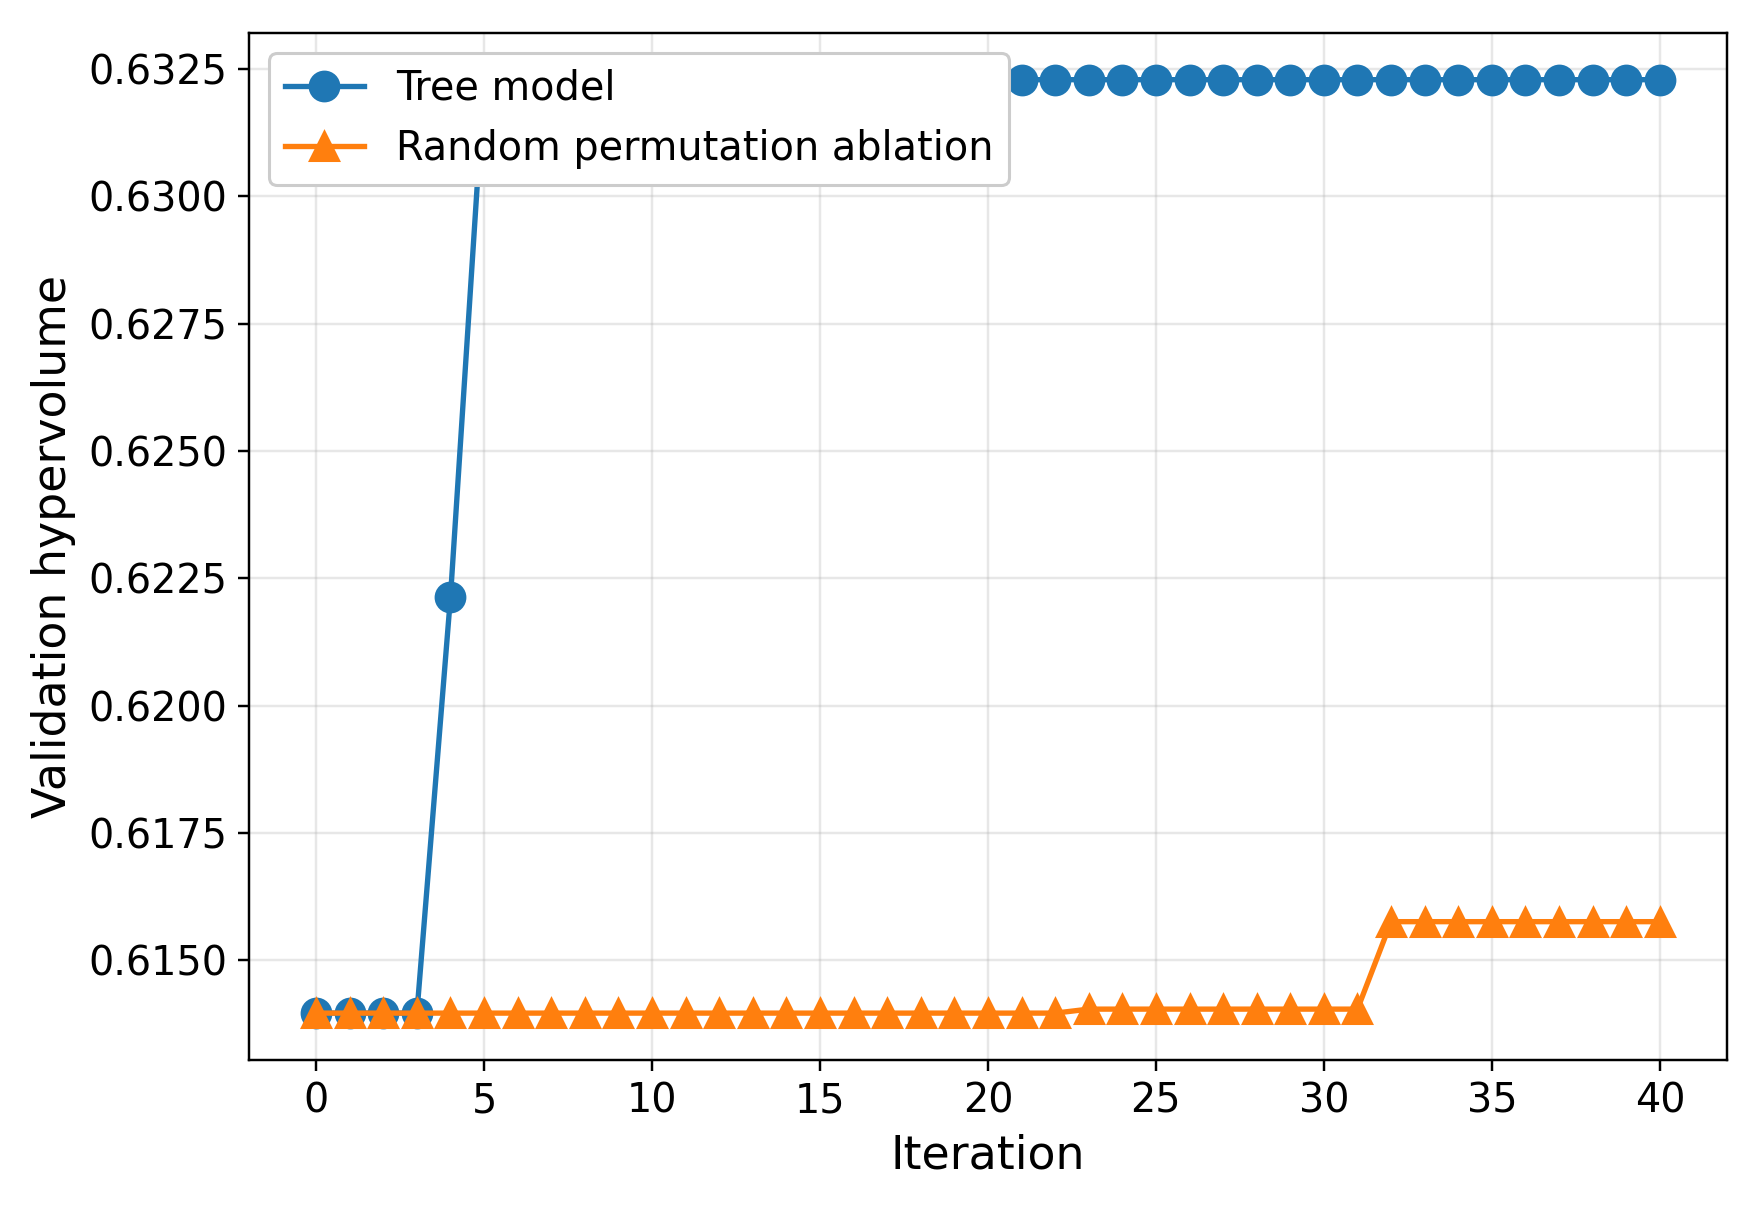

The data file committed next to this chart (first rows):
iteration, method, seed, validation_hypervolume, validation_pareto_front_size
0, tree_model, seed_001, 0.614, 5
1, tree_model, seed_001, 0.614, 5
2, tree_model, seed_001, 0.614, 6
3, tree_model, seed_001, 0.614, 6
4, tree_model, seed_001, 0.6221, 6
5, tree_model, seed_001, 0.6323, 7
6, tree_model, seed_001, 0.6323, 7
7, tree_model, seed_001, 0.6323, 7
8, tree_model, seed_001, 0.6323, 7
9, tree_model, seed_001, 0.6323, 7
10, tree_model, seed_001, 0.6323, 7
11, tree_model, seed_001, 0.6323, 7
12, tree_model, seed_001, 0.6323, 7
13, tree_model, seed_001, 0.6323, 8
14, tree_model, seed_001, 0.6323, 8
15, tree_model, seed_001, 0.6323, 8
16, tree_model, seed_001, 0.6323, 8
17, tree_model, seed_001, 0.6323, 8
18, tree_model, seed_001, 0.6323, 8
19, tree_model, seed_001, 0.6323, 8
20, tree_model, seed_001, 0.6323, 8
21, tree_model, seed_001, 0.6323, 8
22, tree_model, seed_001, 0.6323, 8
23, tree_model, seed_001, 0.6323, 8
24, tree_model, seed_001, 0.6323, 8
25, tree_model, seed_001, 0.6323, 8
26, tree_model, seed_001, 0.6323, 8
27, tree_model, seed_001, 0.6323, 8
28, tree_model, seed_001, 0.6323, 8
29, tree_model, seed_001, 0.6323, 8
30, tree_model, seed_001, 0.6323, 8
31, tree_model, seed_001, 0.6323, 8
32, tree_model, seed_001, 0.6323, 8
33, tree_model, seed_001, 0.6323, 8
34, tree_model, seed_001, 0.6323, 8
35, tree_model, seed_001, 0.6323, 8
36, tree_model, seed_001, 0.6323, 8
37, tree_model, seed_001, 0.6323, 8
38, tree_model, seed_001, 0.6323, 8
39, tree_model, seed_001, 0.6323, 8
40, tree_model, seed_001, 0.6323, 8
0, random_permutation, seed_001, 0.614, 5
1, random_permutation, seed_001, 0.614, 5
2, random_permutation, seed_001, 0.614, 5
3, random_permutation, seed_001, 0.614, 5
4, random_permutation, seed_001, 0.614, 5
5, random_permutation, seed_001, 0.614, 5
6, random_permutation, seed_001, 0.614, 5
7, random_permutation, seed_001, 0.614, 5
8, random_permutation, seed_001, 0.614, 5
9, random_permutation, seed_001, 0.614, 5
10, random_permutation, seed_001, 0.614, 5
11, random_permutation, seed_001, 0.614, 5
12, random_permutation, seed_001, 0.614, 5
13, random_permutation, seed_001, 0.614, 5
14, random_permutation, seed_001, 0.614, 5
15, random_permutation, seed_001, 0.614, 5
16, random_permutation, seed_001, 0.614, 5
17, random_permutation, seed_001, 0.614, 5
18, random_permutation, seed_001, 0.614, 5
... 22 more rows
